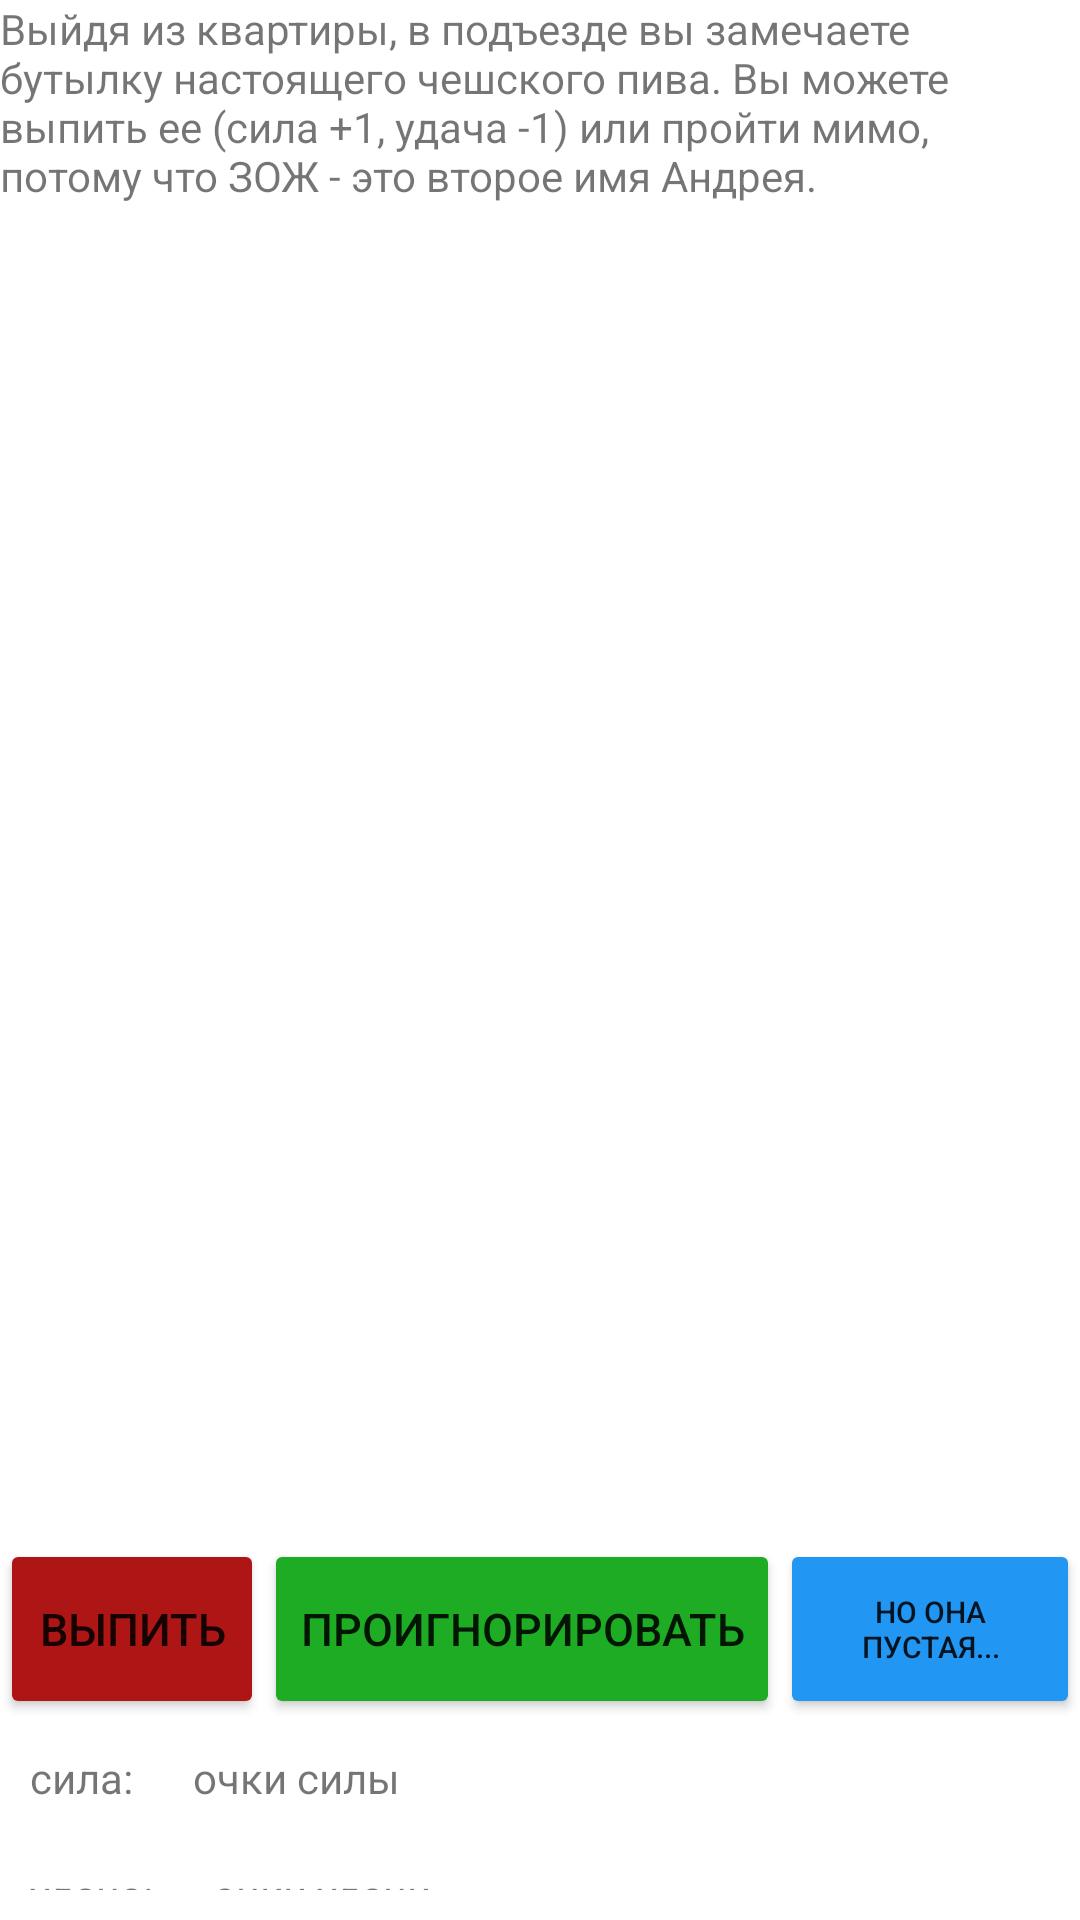

Write the Android layout XML for this screen, with the resource values it uses.
<!-- AndroidManifest.xml: application theme Theme.AndreyStory -->
<!-- res/layout/activity_bytulka_meeting.xml -->
<?xml version="1.0" encoding="utf-8"?>
<LinearLayout
    xmlns:android="http://schemas.android.com/apk/res/android"
    xmlns:app="http://schemas.android.com/apk/res-auto"
    xmlns:tools="http://schemas.android.com/tools"
    android:layout_width="match_parent"
    android:layout_height="match_parent"
    tools:context=".BytulkaMeeting"
    android:orientation="vertical">

    <TextView
        android:layout_width="match_parent"
        android:layout_height="wrap_content"
        android:text="@string/butilka_meeting"
        />

    <ImageView
        android:layout_width="wrap_content"
        android:layout_height="445dp"
        android:src="@drawable/butilka" />

    <LinearLayout
        android:layout_width="wrap_content"
        android:layout_height="wrap_content"
        android:orientation="horizontal">
        <Button
            android:id="@+id/drink"
            android:backgroundTint="@color/red"
            android:textSize="15dp"
            android:layout_width="wrap_content"
            android:layout_height="60dp"
            android:text="@string/drink"/>

        <Button
            android:id="@+id/dont_drink"
            android:layout_width="match_parent"
            android:layout_height="match_parent"
            android:backgroundTint="@color/green"
            android:text="@string/dont_drink"
            android:textSize="15dp" />
        <Button
            android:layout_width="wrap_content"
            android:layout_height="match_parent"
            android:backgroundTint="@color/neitral"
            android:text="но она пустая..."
            android:textSize="10dp"
            android:onClick="joke" />
    </LinearLayout>
    <LinearLayout
        android:layout_width="match_parent"
        android:layout_height="match_parent"
        android:orientation="vertical">
        <LinearLayout
            android:layout_width="match_parent"
            android:layout_height="wrap_content"
            android:orientation="horizontal">

            <TextView
                android:padding="10dp"
                android:layout_width="wrap_content"
                android:layout_height="wrap_content"
                android:text="@string/power"/>
            <TextView
                android:id="@+id/brave"
                android:padding="10dp"
                android:layout_width="wrap_content"
                android:layout_height="wrap_content"
                android:text="@string/power_point"/>
        </LinearLayout>
        <LinearLayout
            android:layout_width="match_parent"
            android:layout_height="wrap_content"
            android:orientation="horizontal">
            <TextView
                android:layout_width="wrap_content"
                android:layout_height="wrap_content"
                android:padding="10dp"
                android:text="@string/dexterity" />
            <TextView
                android:id="@+id/luck"
                android:padding="10dp"
                android:layout_width="wrap_content"
                android:layout_height="wrap_content"
                android:text="@string/dexterity_point"/>
        </LinearLayout>
        <LinearLayout
            android:layout_width="match_parent"
            android:layout_height="wrap_content"
            android:orientation="horizontal">
            <TextView
                android:layout_width="wrap_content"
                android:layout_height="wrap_content"
                android:padding="10dp"
                android:text="@string/intelligence" />
            <TextView
                android:id="@+id/intelligence"
                android:padding="10dp"
                android:layout_width="wrap_content"
                android:layout_height="wrap_content"
                android:text="@string/intelligence_point"/>
        </LinearLayout>
    </LinearLayout>
</LinearLayout>
<!-- resources referenced by this layout -->
<resources>
  <color name="green">#1EAC24</color>
  <color name="neitral">#2196F3</color>
  <color name="red">#AE1616</color>
  <string name="butilka_meeting">Выйдя из квартиры, в подъезде вы замечаете бутылку настоящего чешского пива.
      Вы можете выпить ее (сила +1, удача -1) или пройти мимо, потому что ЗОЖ - это второе имя Андрея.</string>
  <string name="dexterity">удача:</string>
  <string name="dexterity_point">очки удачи</string>
  <string name="dont_drink">проигнорировать</string>
  <string name="drink">выпить</string>
  <string name="intelligence">интеллект:</string>
  <string name="intelligence_point">очки интеллекта</string>
  <string name="power">сила:</string>
  <string name="power_point">очки силы</string>
  <style name="Theme.AndreyStory" parent="Theme.MaterialComponents.DayNight.DarkActionBar">
          
          <item name="colorPrimary">@color/purple_500</item>
          <item name="colorPrimaryVariant">@color/purple_700</item>
          <item name="colorOnPrimary">@color/white</item>
          
          <item name="colorSecondary">@color/teal_200</item>
          <item name="colorSecondaryVariant">@color/teal_700</item>
          <item name="colorOnSecondary">@color/black</item>
          
          <item name="android:statusBarColor" tools:targetApi="l">?attr/colorPrimaryVariant</item>
          
      </style>
  <color name="purple_500">#FF6200EE</color>
  <color name="purple_700">#FF3700B3</color>
  <color name="white">#FFFFFFFF</color>
  <color name="teal_200">#FF03DAC5</color>
  <color name="teal_700">#FF018786</color>
  <color name="black">#FF000000</color>
</resources>
